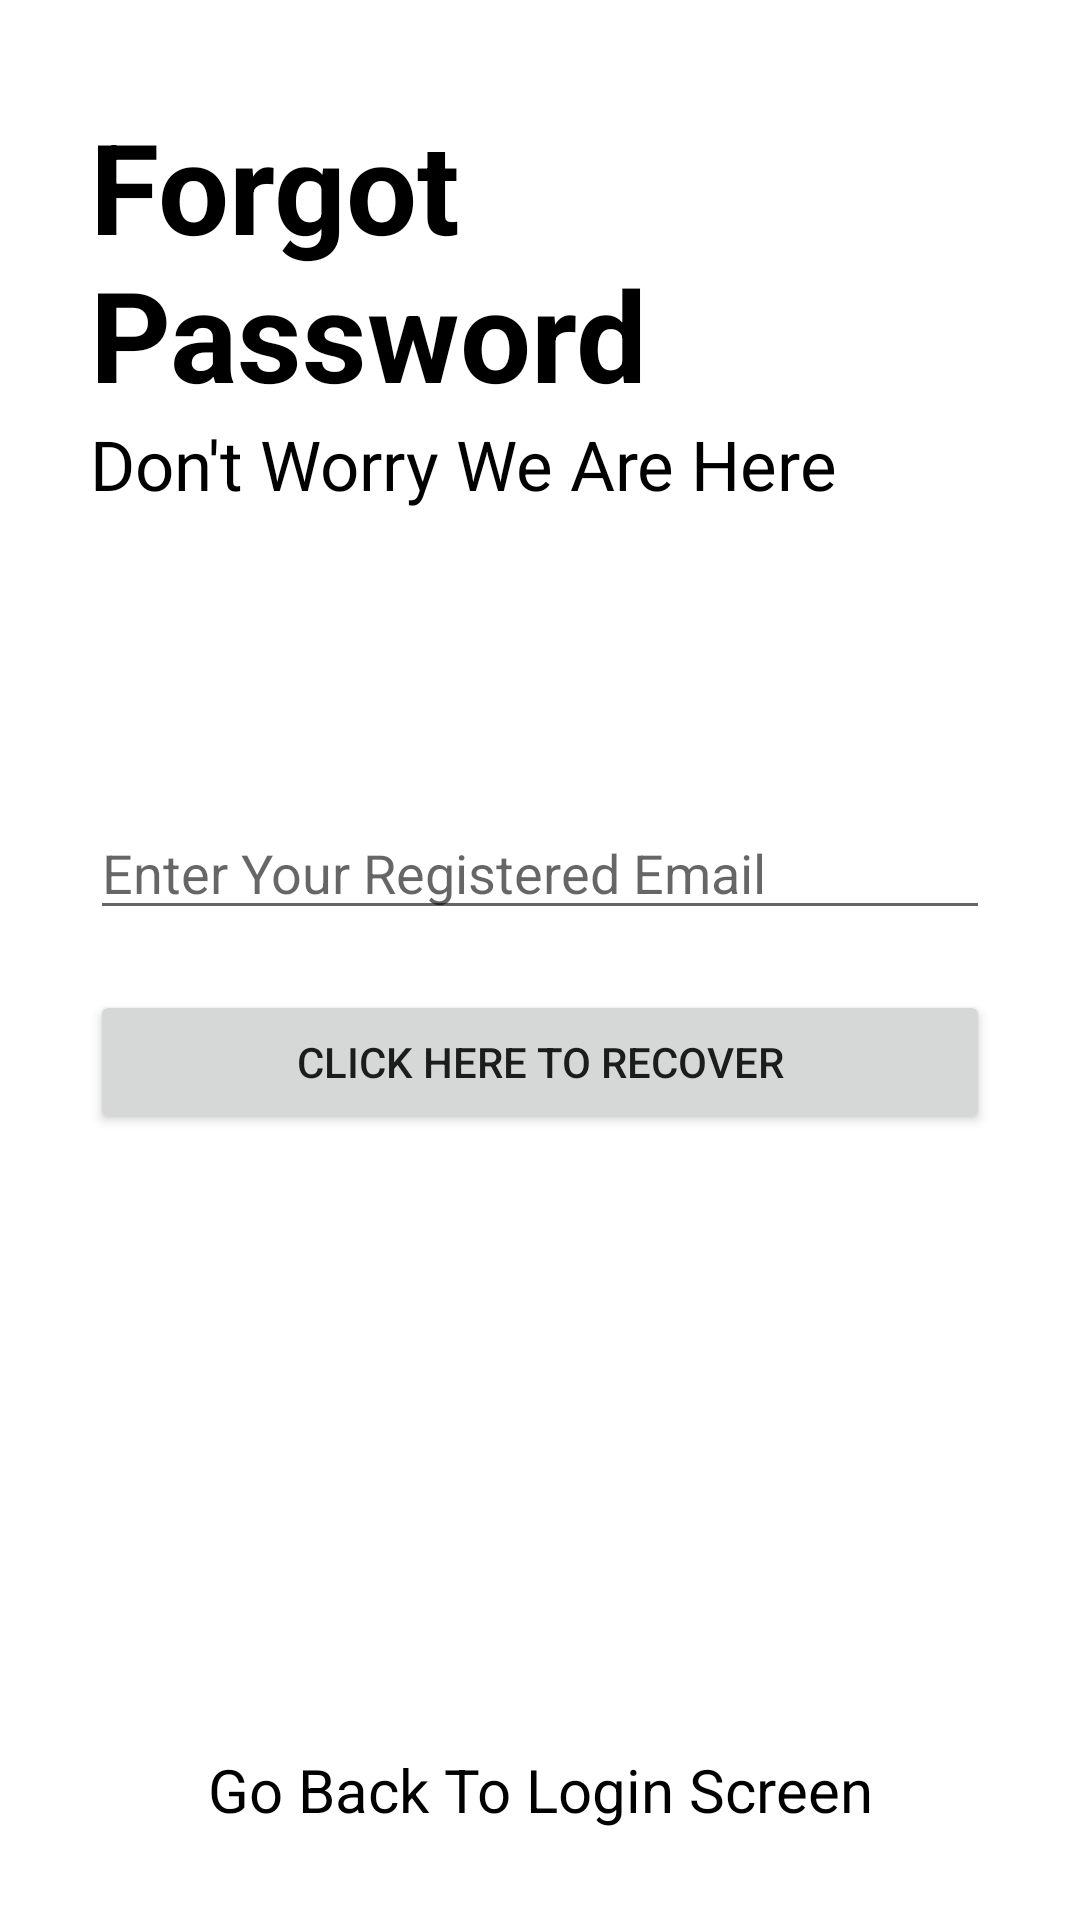

Here is an Android app screen rendered from its layout file. Give the layout XML and the strings, colors and styles it references.
<!-- AndroidManifest.xml: application theme Theme.NotesOnlineSaveInFirebase -->
<!-- res/layout/activity_forgot_password.xml -->
<?xml version="1.0" encoding="utf-8"?>
<RelativeLayout xmlns:android="http://schemas.android.com/apk/res/android"
    xmlns:app="http://schemas.android.com/apk/res-auto"
    xmlns:tools="http://schemas.android.com/tools"
    android:layout_width="match_parent"
    android:layout_height="match_parent"
    tools:context=".activities.forgotPassword">


    <RelativeLayout
        android:id="@+id/centerLine"
        android:layout_width="match_parent"
        android:layout_height="wrap_content"
        android:layout_centerInParent="true">

    </RelativeLayout>

    <LinearLayout
        android:layout_width="match_parent"
        android:layout_height="wrap_content"
        android:layout_above="@id/centerLine"
        android:layout_marginLeft="30dp"
        android:layout_marginRight="30dp"
        android:layout_marginBottom="150dp"
        android:orientation="vertical">

        <TextView
            android:layout_width="match_parent"
            android:layout_height="wrap_content"
            android:text="Forgot Password "
            android:textColor="@color/black"
            android:textSize="42dp"
            android:textStyle="bold" />

        <TextView
            android:layout_width="match_parent"
            android:layout_height="wrap_content"
            android:text="Don't Worry We Are Here"
            android:textColor="@color/black"
            android:textSize="23sp" />

    </LinearLayout>

    <EditText
        android:id="@+id/forgotPassword"
        android:layout_width="match_parent"
        android:layout_height="wrap_content"
        android:layout_above="@id/centerLine"
        android:layout_marginLeft="30dp"
        android:layout_marginRight="30dp"
        android:layout_marginBottom="10dp"
        android:hint="Enter Your Registered Email" />

    <androidx.appcompat.widget.AppCompatButton
        android:id="@+id/passwordRecoverButton"
        android:layout_width="match_parent"
        android:layout_height="wrap_content"
        android:layout_below="@id/centerLine"
        android:layout_marginLeft="30dp"
        android:layout_marginTop="10dp"
        android:layout_marginRight="30dp"
        android:text="Click Here To Recover" />

    <TextView
        android:id="@+id/goBackToLogin"
        android:layout_width="match_parent"
        android:layout_height="wrap_content"
        android:layout_alignParentBottom="true"
        android:layout_marginBottom="30dp"
        android:gravity="center"
        android:text="Go Back To Login Screen"
        android:textColor="@color/black"
        android:textSize="20sp" />

</RelativeLayout>
<!-- resources referenced by this layout -->
<resources>
  <color name="black">#FF000000</color>
  <style name="Theme.NotesOnlineSaveInFirebase" parent="Theme.MaterialComponents.DayNight.NoActionBar">
          
          <item name="colorPrimary">@color/purple_500</item>
          <item name="colorPrimaryVariant">@color/purple_700</item>
          <item name="colorOnPrimary">@color/white</item>
          
          <item name="colorSecondary">@color/teal_200</item>
          <item name="colorSecondaryVariant">@color/teal_700</item>
          <item name="colorOnSecondary">@color/black</item>
          
          <item name="android:statusBarColor" tools:targetApi="l">?attr/colorPrimaryVariant</item>
          
      </style>
  <color name="purple_500">#FF6200EE</color>
  <color name="purple_700">#FF3700B3</color>
  <color name="white">#FFFFFFFF</color>
  <color name="teal_200">#FF03DAC5</color>
  <color name="teal_700">#FF018786</color>
</resources>
